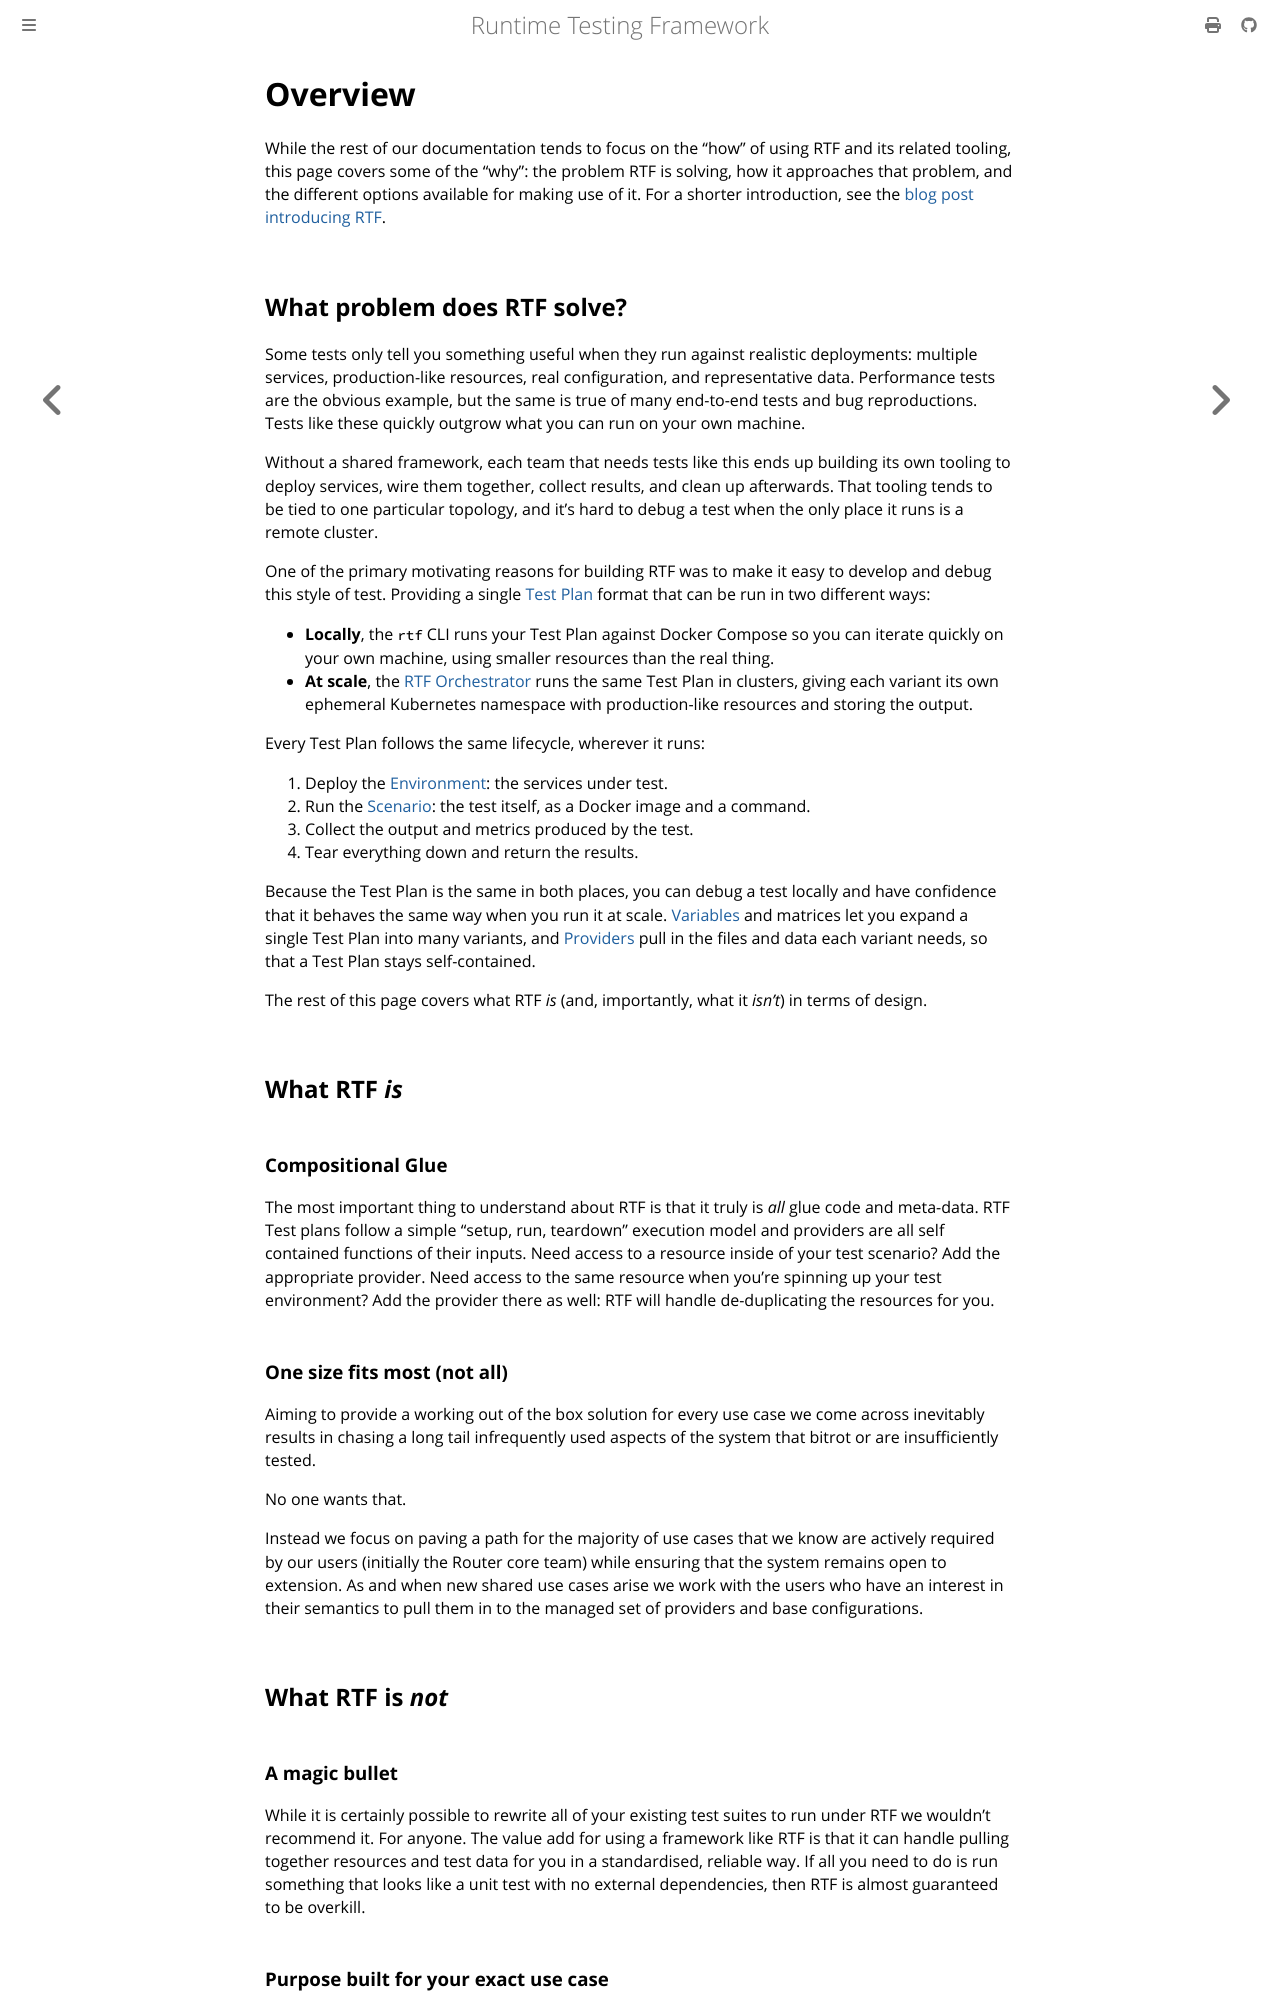

repository: apollographql/runtime-testing-framework · page: explanation/overview.html · generator: mdbook

<!-- diataxis-type: explanation -->

# Overview

While the rest of our documentation tends to focus on the "how" of using RTF and its related
tooling, this page covers some of the "why": the problem RTF is solving, how it approaches that
problem, and the different options available for making use of it. For a shorter introduction, see
the [blog post introducing RTF][7].

## What problem does RTF solve?

Some tests only tell you something useful when they run against realistic deployments: multiple
services, production-like resources, real configuration, and representative data. Performance tests
are the obvious example, but the same is true of many end-to-end tests and bug reproductions. Tests
like these quickly outgrow what you can run on your own machine.

Without a shared framework, each team that needs tests like this ends up building its own tooling to
deploy services, wire them together, collect results, and clean up afterwards. That tooling tends to
be tied to one particular topology, and it's hard to debug a test when the only place it runs is a
remote cluster.

One of the primary motivating reasons for building RTF was to make it easy to develop and debug this
style of test. Providing a single [Test Plan][8] format that can be run in two different ways:

- **Locally**, the `rtf` CLI runs your Test Plan against Docker Compose so you can iterate quickly
  on your own machine, using smaller resources than the real thing.
- **At scale**, the [RTF Orchestrator][9] runs the same Test Plan in clusters, giving each variant
  its own ephemeral Kubernetes namespace with production-like resources and storing the output.

Every Test Plan follows the same lifecycle, wherever it runs:

1. Deploy the [Environment][10]: the services under test.
2. Run the [Scenario][11]: the test itself, as a Docker image and a command.
3. Collect the output and metrics produced by the test.
4. Tear everything down and return the results.

Because the Test Plan is the same in both places, you can debug a test locally and have confidence
that it behaves the same way when you run it at scale. [Variables][12] and matrices let you expand a
single Test Plan into many variants, and [Providers][13] pull in the files and data each variant
needs, so that a Test Plan stays self-contained.

The rest of this page covers what RTF _is_ (and, importantly, what it _isn't_) in terms of design.

## What RTF _is_

### Compositional Glue

The most important thing to understand about RTF is that it truly is _all_ glue code and meta-data.
RTF Test plans follow a simple "setup, run, teardown" execution model and providers are all self
contained functions of their inputs. Need access to a resource inside of your test scenario? Add the
appropriate provider. Need access to the same resource when you're spinning up your test
environment? Add the provider there as well: RTF will handle de-duplicating the resources for you.

### One size fits most (not all)

Aiming to provide a working out of the box solution for every use case we come across inevitably
results in chasing a long tail infrequently used aspects of the system that bitrot or are
insufficiently tested.

No one wants that.

Instead we focus on paving a path for the majority of use cases that we know are actively required
by our users (initially the Router core team) while ensuring that the system remains open to
extension. As and when new shared use cases arise we work with the users who have an interest in
their semantics to pull them in to the managed set of providers and base configurations.

## What RTF is _not_

### A magic bullet

While it is certainly possible to rewrite all of your existing test suites to run under RTF we
wouldn't recommend it. For anyone. The value add for using a framework like RTF is that it can
handle pulling together resources and test data for you in a standardised, reliable way. If all you
need to do is run something that looks like a unit test with no external dependencies, then RTF is
almost guaranteed to be overkill.

### Purpose built for your exact use case

By design, RTF is a general purpose framework that focuses on giving users the tools to write their
own test plans and tooling. Given the nature of the types of tests we typically see run under RTF,
you may be inclined to ask why the framework doesn't offer built in support for things like running
Terraform or managing Kubernetes clusters. The answer is relatively simple: RTF is designed to
_compose_ with other tools rather than embed them directly. By setting things up this way we make it
possible for end users to leverage the tooling they are already familiar with alongside RTF rather
than being forced to pick from a limited set of options that we happened to have added support for.
